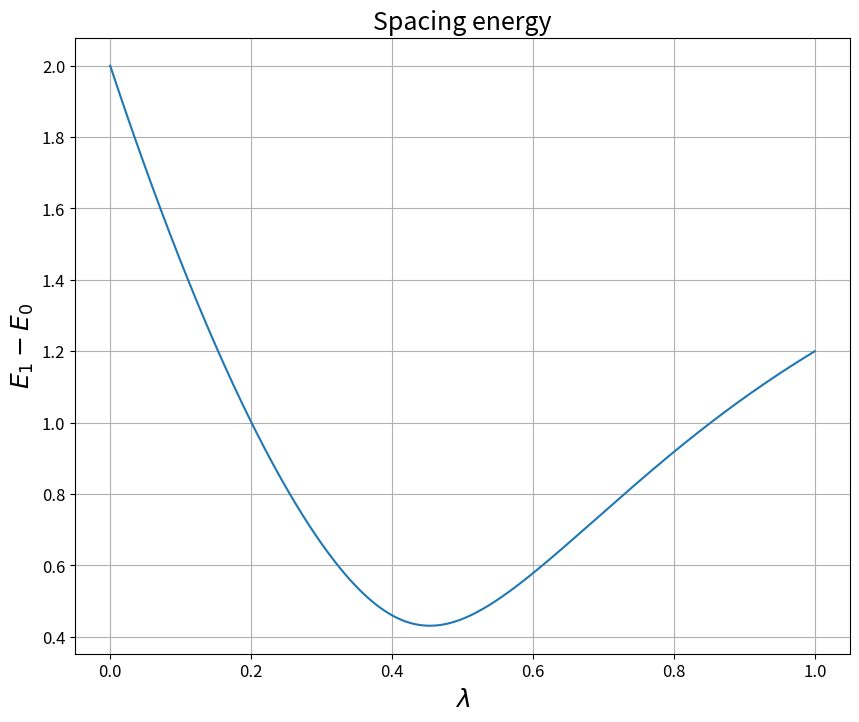
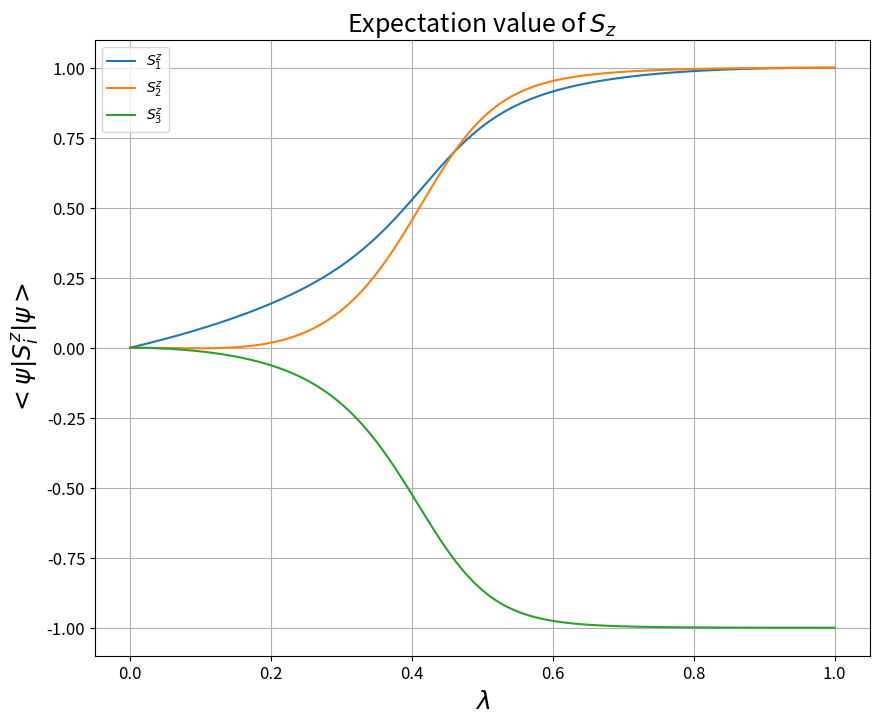

These figures' Python source, in order:
import numpy as np
from numpy import kron
from numpy.linalg import eig
import matplotlib.pyplot as plt
# from pprint import pprint


# # Consider the list of integers
# marks = np.array([100, 39, 40, 78, 90, 32, 120])
# marks_ndex = np.argmin(marks)
# # Using index() method
# print("Minimum Index position: ", marks_ndex)

# --- CONSTANTS
h1 = 0.6
h2 = 0
h3 = 0
J12 = -1.1
J13 = -2.1
J23 = -3.8

# --- INITIAL MATRIX
mat_sz = np.array([[1, 0], [0, -1]])
mat_sx = np.array([[0, 1], [1, 0]])
mat_one = np.eye(2)
# sz_1 = kron(mat_sz, kron(mat_one, mat_one))

# pprint(sz_1)

# --- CREATE OPERATORS
operator_sx_1 = kron(mat_sx, kron(mat_one, mat_one))
operator_sx_2 = kron(mat_one, kron(mat_sx, mat_one))
operator_sx_3 = kron(mat_one, kron(mat_one, mat_sx))

operator_sz_1 = kron(mat_sz, kron(mat_one, mat_one))
operator_sz_2 = kron(mat_one, kron(mat_sz, mat_one))
operator_sz_3 = kron(mat_one, kron(mat_one, mat_sz))

oper_sz = [operator_sz_1, operator_sz_2, operator_sz_3]

# --- H0
hamiltonian_H0 = - operator_sx_1 - operator_sx_2 - operator_sx_3

# --- H1
hamiltonian_H1 = - J12 * np.dot(operator_sz_1, operator_sz_2) - J13 * np.dot(operator_sz_1, operator_sz_3) \
                 - J23 * np.dot(operator_sz_2, operator_sz_3) \
                 - h1 * operator_sz_1 - h2 * operator_sz_2 - h3 * operator_sz_3

# pprint(hamiltonian_H0)
# pprint(hamiltonian_H1)

# --- SET DIFFERENT LAMBDA AND CALCULATE
lambda_list = np.linspace(0.0, 1.0, num=1000)
energy_diff_list = []

for i in range(0, len(lambda_list)):
    val_lambda = lambda_list[i]
    hamiltonian = (1-val_lambda) * hamiltonian_H0 + val_lambda * hamiltonian_H1
    # find eigen energies and eigen vectors
    eigen_e, eigen_v = eig(hamiltonian)
    sorted_eigen_e = sorted(eigen_e)
    energy_difference = sorted_eigen_e[1] - sorted_eigen_e[0]
    # appending
    energy_diff_list.append(energy_difference)


fig, ax = plt.subplots(1, 1, figsize=(10.0, 8.0))
ax.set_title('Spacing energy', fontsize=18)
ax.plot(lambda_list, energy_diff_list)
# describe plot
ax.set_xlabel(r"$\lambda$", fontsize=18)
ax.set_ylabel(r"$E_{1} - E_{0}$", fontsize=18)
ax.tick_params(axis='both', which='major', labelsize=12)
ax.grid(True)
# ax.legend
plt.savefig(f'./Spacing-energy.png')
# plt.show()

# --- CALCULATE ADIABATIC EVOLUTION
T_aqc = 0
for i in range(0, len(lambda_list) - 1):
    delta_lambda = lambda_list[i+1] - lambda_list[i]
    delta_energy = energy_diff_list[i+1] - energy_diff_list[i]
    T_aqc = T_aqc + delta_lambda / delta_energy ** 2

print(r"optimal running time of the adiabatic evolution $T_{AQC}$:", T_aqc)

# --- CALCULATE THE EXPECTATION VALUE OF Sz_i
all_expectation_sz = []
for i in range(0, 3):
    expectation_sz_i = []
    for j in range(0, len(lambda_list)):
        val_lambda = lambda_list[j]
        hamiltonian = (1 - val_lambda) * hamiltonian_H0 + val_lambda * hamiltonian_H1
        # find eigen energies and eigen vectors
        eigen_e, eigen_v = eig(hamiltonian)
        # find the ground state
        ground_state_index = np.argmin(eigen_e)
        ground_vector = eigen_v[:, ground_state_index]

        # calculate expectation value
        expectation_val_sz_i = np.dot(np.conj(ground_vector), np.dot(oper_sz[i], ground_vector.T))
        # appending
        expectation_sz_i.append(expectation_val_sz_i)

    # appending
    all_expectation_sz.append(expectation_sz_i)

fig, ax = plt.subplots(1, 1, figsize=(10.0, 8.0))
ax.set_title('Expectation value of $S_{z}$', fontsize=18)
ax.plot(lambda_list, all_expectation_sz[0], label=r'$S^{z}_{1}$')
ax.plot(lambda_list, all_expectation_sz[1], label=r'$S^{z}_{2}$')
ax.plot(lambda_list, all_expectation_sz[2], label=r'$S^{z}_{3}$')

# describe plot
ax.set_xlabel(r"$\lambda$", fontsize=18)
ax.set_ylabel(r"$<\psi | S^{z}_{i} | \psi>$", fontsize=18)
ax.tick_params(axis='both', which='major', labelsize=12)
ax.grid(True)
# ax.legend
ax.legend()
plt.savefig(f'./Sz-expectation-value.png')
# plt.show()
